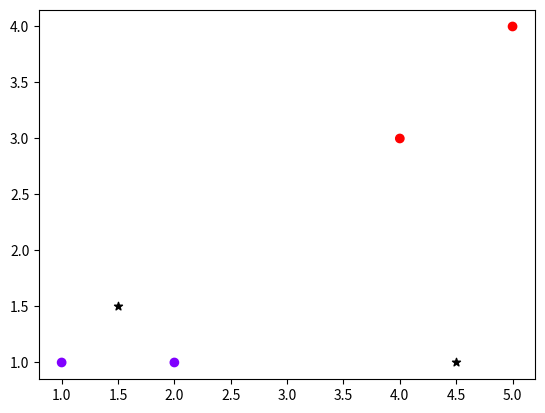

Reproduce this figure in Python.
#See the jupyter notebook in the repository for step by step implementation.

import numpy as np
import matplotlib.pyplot as plt

#points are data points
def initialize_centroids(points, k):
    centroids = points.copy()
    np.random.shuffle(centroids)
    return centroids[:k]

def closest_centroid(points, centroids):
    #return array with index of data to nearest centroid
    distances = np.sqrt(((points - centroids[:, np.newaxis])**2).sum(axis=2))
    return np.argmin(distances, axis=0)

def move_centroids(points, closest, centroids):
    #returns new centroids
    return np.array([points[closest==k].mean(axis=0) for k in range(centroids.shape[0])])

def own_kmeans(data, k):
    c = initialize_centroids(data, k)
    for i in range(0, 500):
        new_centroids = move_centroids(data, closest_centroid(data, c), c)
        if np.array_equal(new_centroids,c):
            print(closest_centroid(data, c))
            print("\n")
            print(i)
            print("\n")
            print(c)
            return new_centroids, closest_centroid(data, c)
        else:
            c = new_centroids

data = np.array([[1,1], [2,1], [4,3], [5,4]]) #choose your data
centroids, target = own_kmeans(data, 2)
plt.scatter(data[:,0], data[:,1], c=target,cmap='rainbow')
plt.scatter(centroids[:,0], centroids[:1], color="black", marker='*')
plt.show()